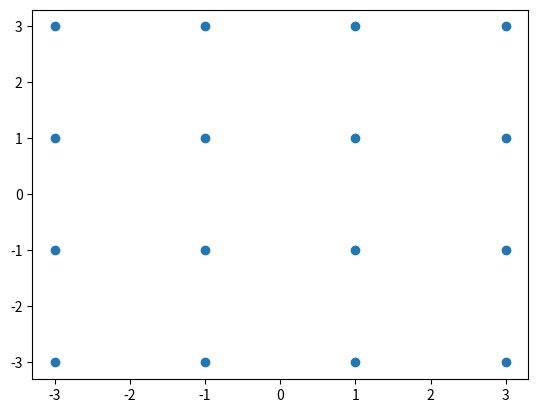

Write Python code to recreate this figure.
import numpy as np
import matplotlib.pyplot as plt
points = [-3, -1, 1, 3]

const1 = np.asarray([[i, 3] for i in points])
const2 = np.asarray([[i, 1] for i in points])
const3 = np.asarray([[i, -1] for i in points])
const4 = np.asarray([[i, -3] for i in points])

Constellation = np.concatenate( ( np.concatenate( (const1, const2), axis=0),
                                        np.concatenate((const3, const4), axis=0) ),axis=0 )

print(Constellation)


plt.scatter(Constellation[:,0],Constellation[:,1])
plt.show()